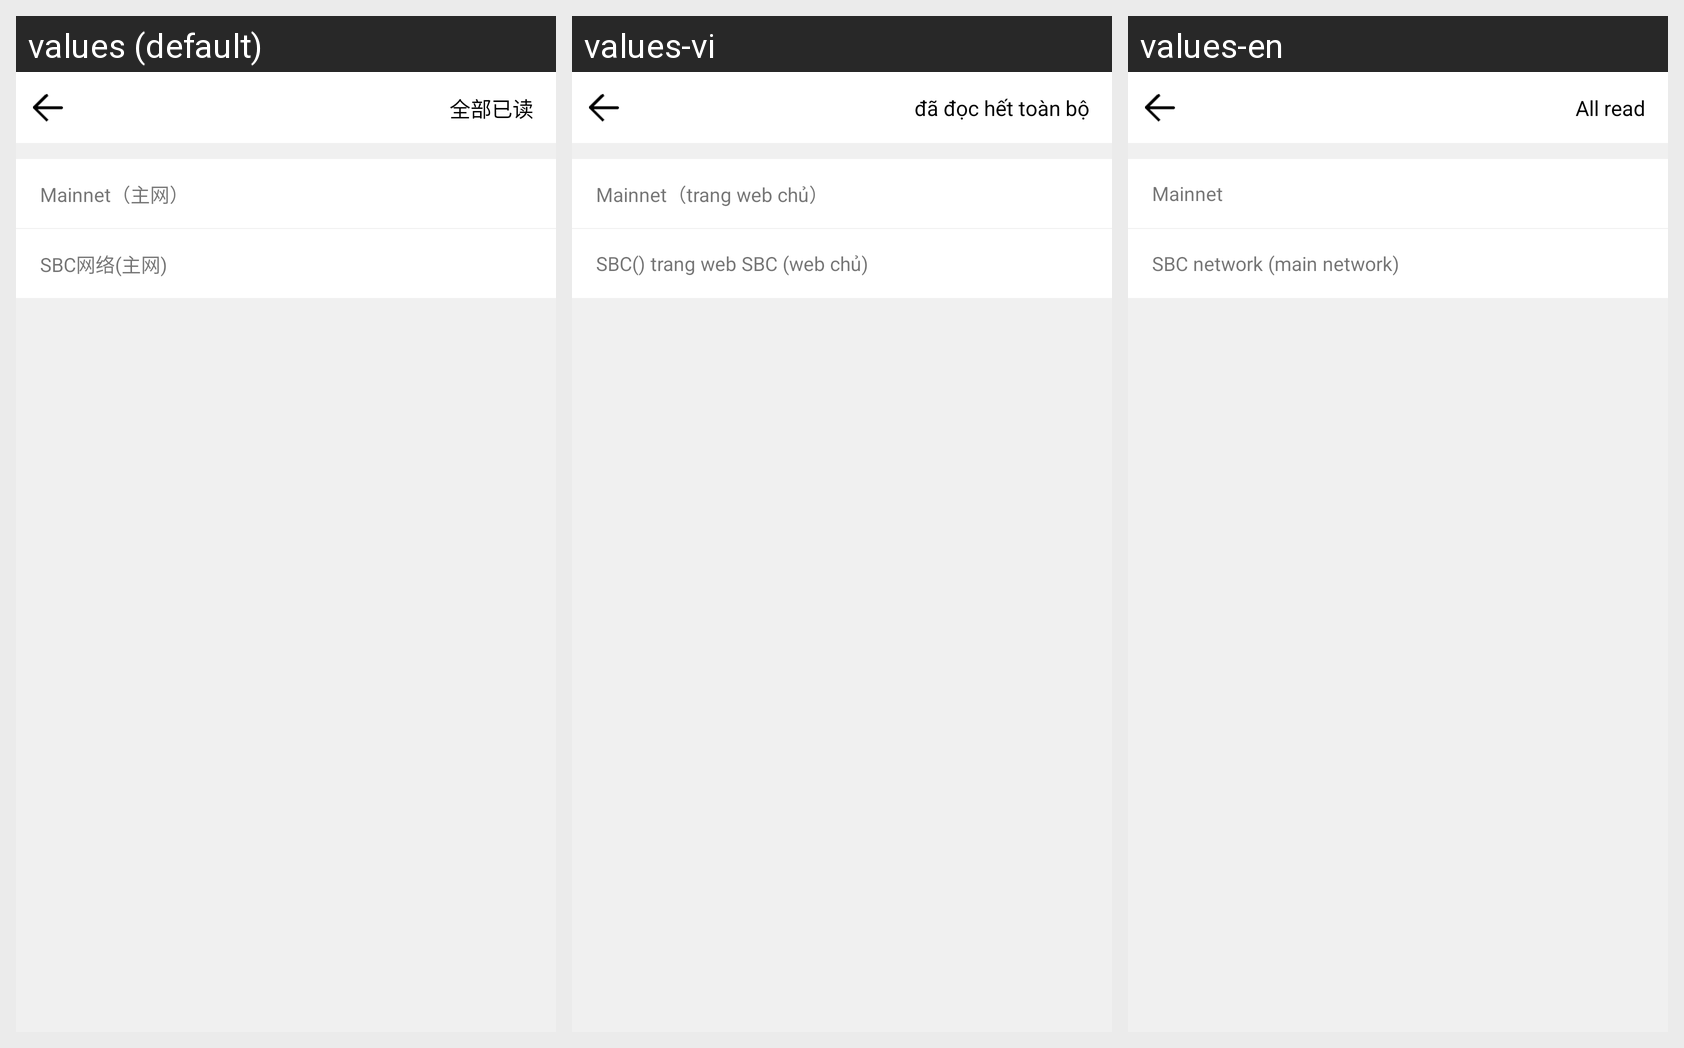

Here is an Android app screen in its default locale and in the app's own translations. Write out the translated-string differences for the strings that appear on this screen.
Android screen res/layout/activity_net_setting.xml rendered under 3 locales, left to right: values (default), values-vi, values-en. Device: Nexus 5 (rendered at 1080×1920; each locale shown at half size, 540×960, under a caption strip naming it); theme AppTheme.NoActionBar.
Strings drawn on this screen, with the default value and each locale's value (text and hints the layout hard-codes, and strings that could not be matched under every locale, appear in the picture but are not listed):

net_setting_main
  values: Mainnet（主网）
  values-vi: Mainnet（trang web chủ）
  values-en: Mainnet

net_setting_sbc_main
  values: SBC网络(主网)
  values-vi: SBC() trang web SBC (web chủ)
  values-en: SBC network (main network)

news_center_all_read
  values: 全部已读
  values-vi: đã đọc hết toàn bộ
  values-en: All read
